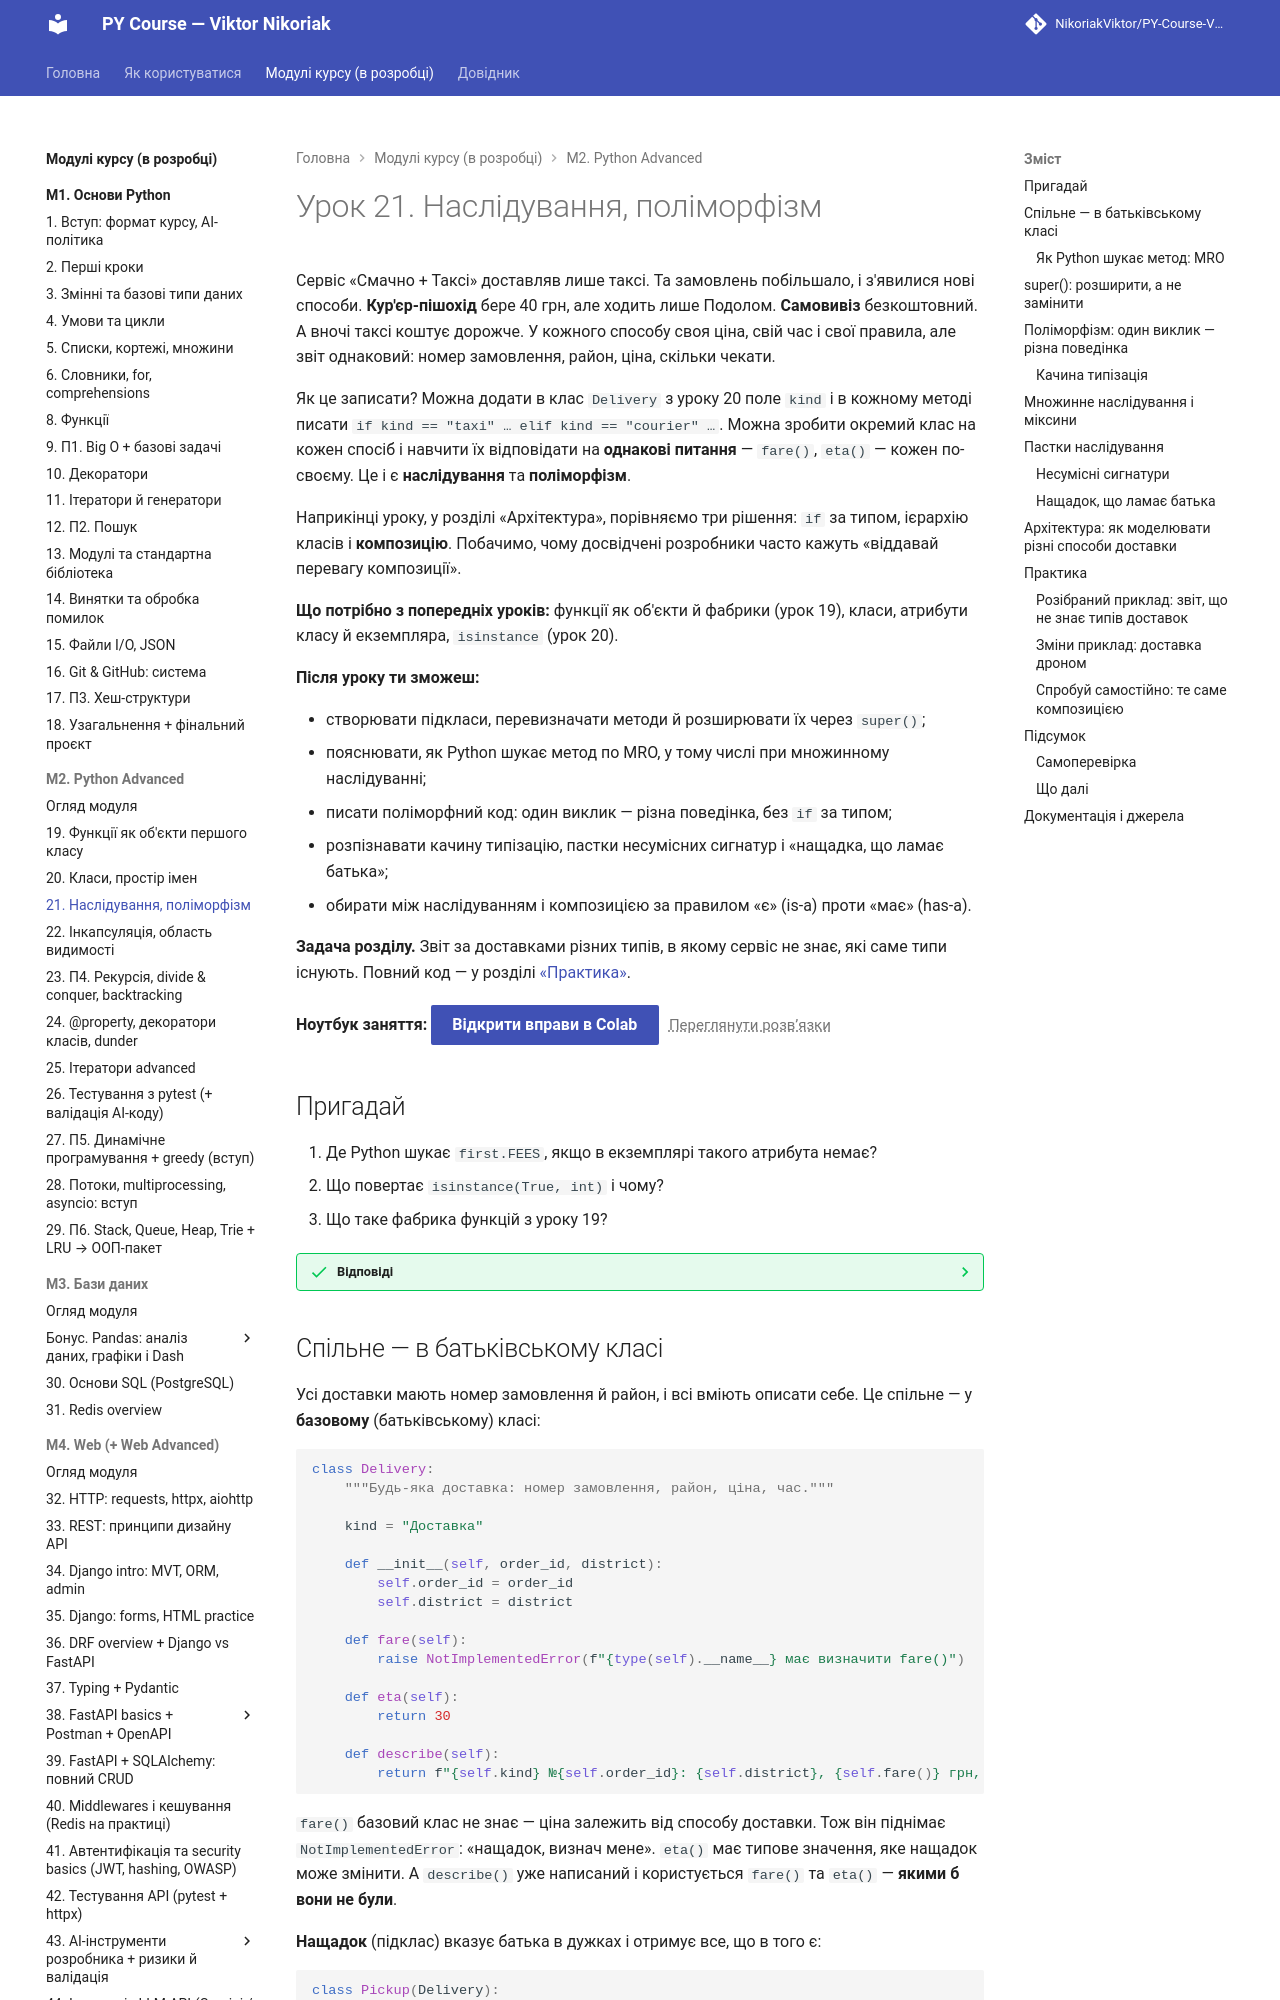

repository: OleksandrStohnii/PY-Course-Victor-Nikoriak-22-09-2026 · page: modules/m2/lesson_21/index.html · generator: mkdocs

# Урок 21. Наслідування, поліморфізм

Сервіс «Смачно + Таксі» доставляв лише таксі. Та замовлень побільшало, і з'явилися нові способи. **Кур'єр-пішохід** бере 40 грн, але ходить лише Подолом. **Самовивіз** безкоштовний. А вночі таксі коштує дорожче. У кожного способу своя ціна, свій час і свої правила, але звіт однаковий: номер замовлення, район, ціна, скільки чекати.

Як це записати? Можна додати в клас `Delivery` з уроку 20 поле `kind` і в кожному методі писати `if kind == "taxi" … elif kind == "courier" …`. Можна зробити окремий клас на кожен спосіб і навчити їх відповідати на **однакові питання** — `fare()`, `eta()` — кожен по-своєму. Це і є **наслідування** та **поліморфізм**.

Наприкінці уроку, у розділі «Архітектура», порівняємо три рішення: `if` за типом, ієрархію класів і **композицію**. Побачимо, чому досвідчені розробники часто кажуть «віддавай перевагу композиції».

**Що потрібно з попередніх уроків:** функції як об'єкти й фабрики (урок 19), класи, атрибути класу й екземпляра, `isinstance` (урок 20).

**Після уроку ти зможеш:**

- створювати підкласи, перевизначати методи й розширювати їх через `super()`;
- пояснювати, як Python шукає метод по MRO, у тому числі при множинному наслідуванні;
- писати поліморфний код: один виклик — різна поведінка, без `if` за типом;
- розпізнавати качину типізацію, пастки несумісних сигнатур і «нащадка, що ламає батька»;
- обирати між наслідуванням і композицією за правилом «є» (is-a) проти «має» (has-a).

**Задача розділу.** Звіт за доставками різних типів, в якому сервіс не знає, які саме типи існують. Повний код — у розділі [«Практика»](#practice).

**Ноутбук заняття:** [Відкрити вправи в Colab](https://colab.research.google.com/github/NikoriakViktor/PY-Course-Victor-Nikoriak-22-09-2026/blob/main/module_2/lessons/lesson_21_inheritance_polymorphism/note_lesson_21_inheritance_student.ipynb){ .md-button .md-button--primary } [Переглянути розв’язки](https://github.com/NikoriakViktor/PY-Course-Victor-Nikoriak-22-09-2026/blob/main/module_2/lessons/lesson_21_inheritance_polymorphism/note_lesson_21_inheritance.ipynb){ .solutions-link }

## Пригадай

1. Де Python шукає `first.FEES`, якщо в екземплярі такого атрибута немає?
2. Що повертає `isinstance(True, int)` і чому?
3. Що таке фабрика функцій з уроку 19?

??? success "Відповіді"

    1. У класі. Спершу екземпляр, потім клас.
    2. `True`: `bool` — нащадок `int`. Сьогодні розберемо, що це означає.
    3. Функція, яка створює й повертає іншу функцію, налаштовану параметрами: `make_discount(10)`.
